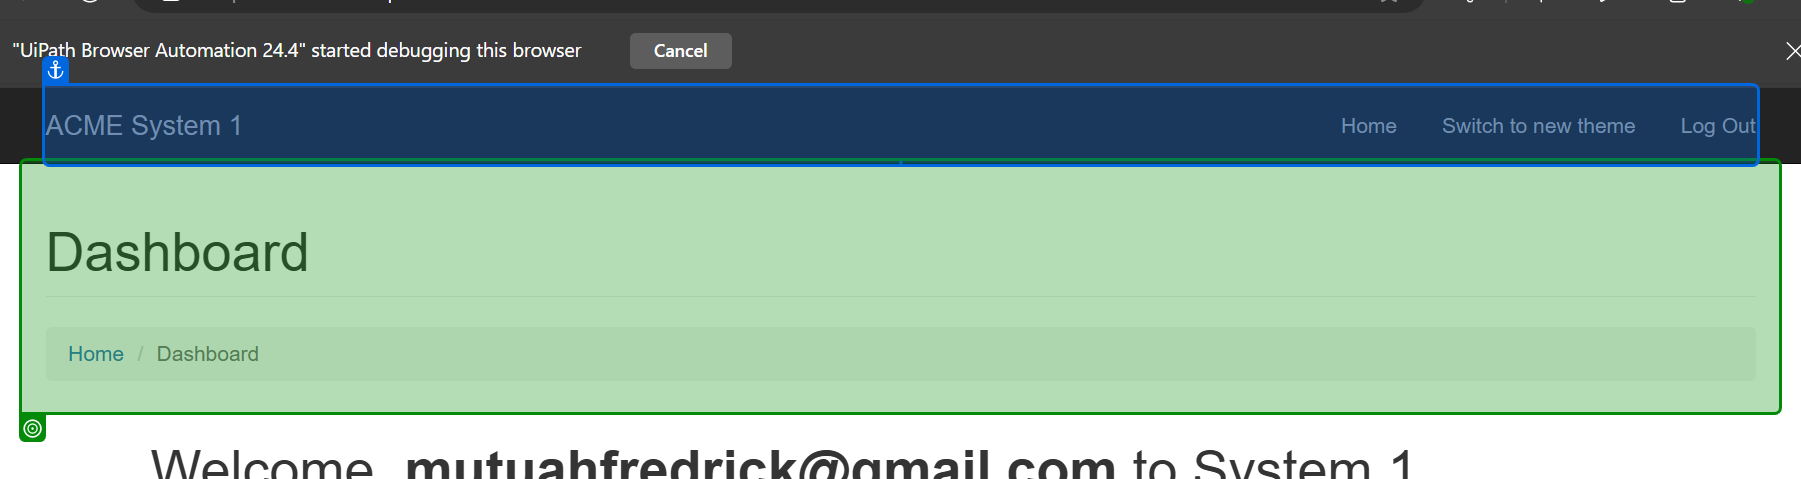
Task: REFramework Project using Tabular Data Source from ACME Systems 1.
This automation's main objective is to process ACME Client information of type W15 to generate SHA1 Encrypted string and update the Work Item with the having the encrypted string as a comment plus change the status to Completed.
Workflow: ACME_LogOut

Step 1: check 'Dashboard Home Dashboard'

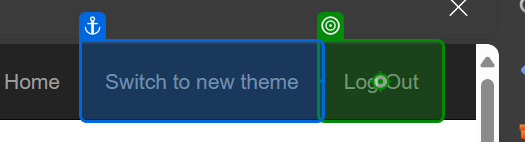
Step 2: click